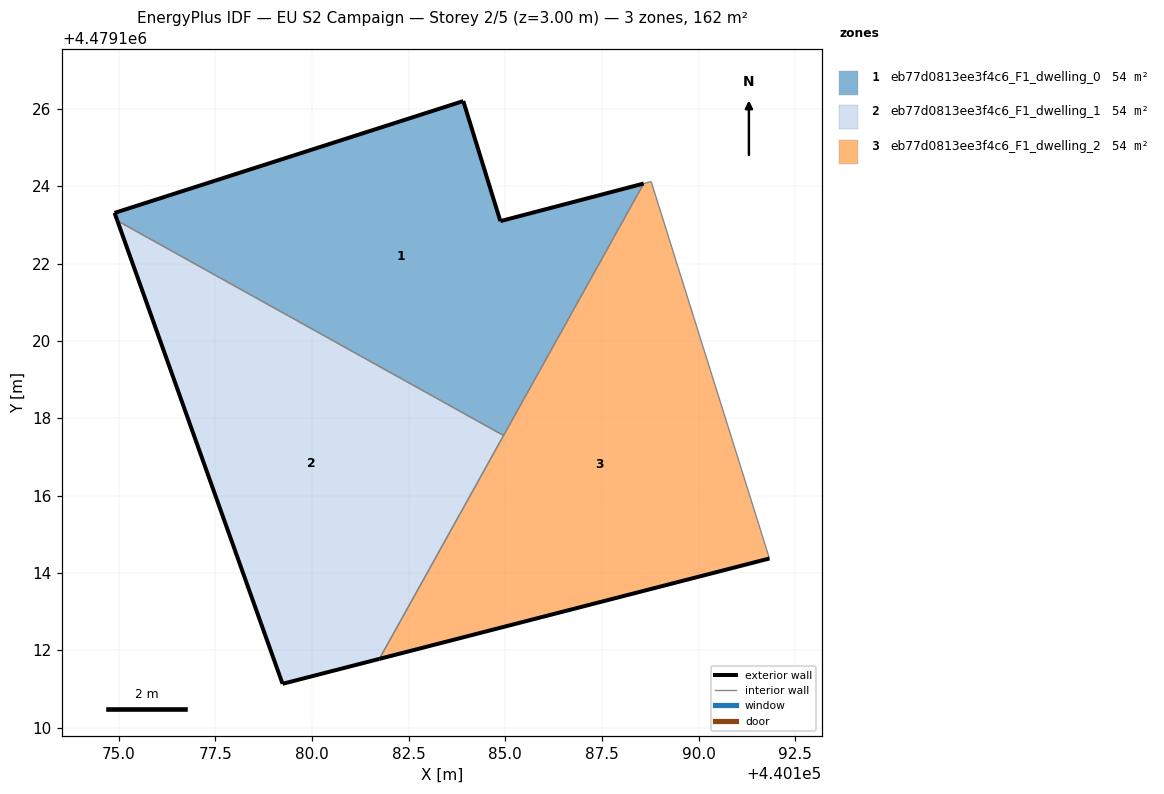
=== STOREY PLAN SPEC (per zone: floor XY polygon, exterior-wall plan segments, windows/doors) ===
zone 1: eb77d0813ee3f4c6_F1_dwelling_0  (54.2 m²)
  floor: (440184.96, 4479117.55) (440188.58, 4479124.07) (440184.87, 4479123.10) (440183.91, 4479126.20) (440174.90, 4479123.31) (440174.97, 4479123.11)
  exterior wall: (440174.97, 4479123.11) – (440174.90, 4479123.31)  [0.2 m]
  exterior wall: (440174.90, 4479123.31) – (440183.91, 4479126.20)  [9.5 m]
  exterior wall: (440183.91, 4479126.20) – (440184.87, 4479123.10)  [3.2 m]
  exterior wall: (440184.87, 4479123.10) – (440188.58, 4479124.07)  [3.8 m]
  interior walls: 2
zone 2: eb77d0813ee3f4c6_F1_dwelling_1  (54.1 m²)
  floor: (440181.74, 4479111.78) (440184.96, 4479117.55) (440174.97, 4479123.11) (440179.24, 4479111.13)
  exterior wall: (440179.24, 4479111.13) – (440174.97, 4479123.11)  [12.7 m]
  exterior wall: (440181.74, 4479111.78) – (440179.24, 4479111.13)  [2.6 m]
  interior walls: 2
zone 3: eb77d0813ee3f4c6_F1_dwelling_2  (54.2 m²)
  floor: (440191.83, 4479114.37) (440188.77, 4479124.12) (440188.58, 4479124.07) (440181.74, 4479111.78)
  exterior wall: (440191.83, 4479114.37) – (440181.74, 4479111.78)  [10.4 m]
  interior walls: 4

=== DERIVED (storey summary) ===
Building: EU S2 Campaign
Storey: 2 of 5  (floor level z = 3.00 m)
Storey gross floor area: 162.5 m²
Zones on this storey: 3
  - eb77d0813ee3f4c6_F1_dwelling_0: floor 54.2 m²; exterior wall 16.8 m (50.3 m²); WWR 0.0%
  - eb77d0813ee3f4c6_F1_dwelling_1: floor 54.1 m²; exterior wall 15.3 m (45.9 m²); WWR 0.0%
  - eb77d0813ee3f4c6_F1_dwelling_2: floor 54.2 m²; exterior wall 10.4 m (31.3 m²); WWR 0.0%
Zone adjacency (shared interzone walls):
  - eb77d0813ee3f4c6_F1_dwelling_0 ↔ eb77d0813ee3f4c6_F1_dwelling_1
  - eb77d0813ee3f4c6_F1_dwelling_0 ↔ eb77d0813ee3f4c6_F1_dwelling_2
  - eb77d0813ee3f4c6_F1_dwelling_1 ↔ eb77d0813ee3f4c6_F1_dwelling_2